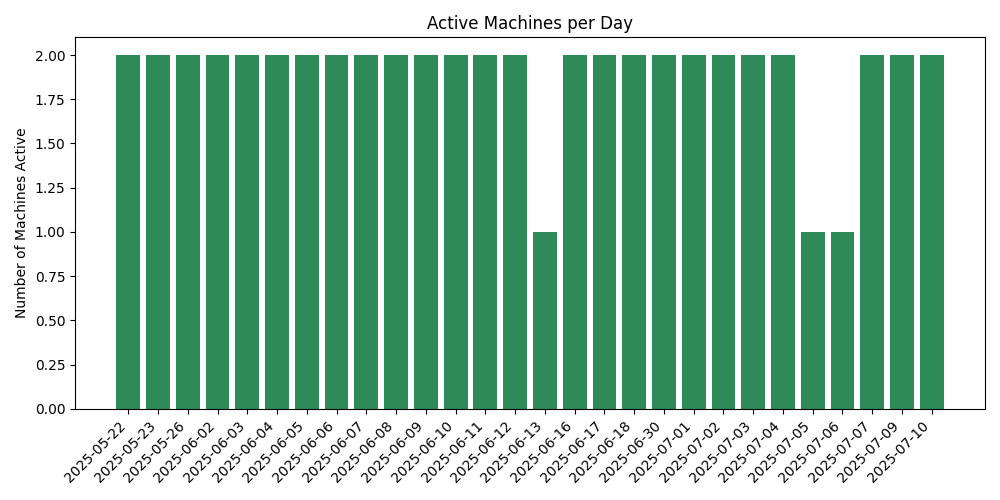

Source data for this figure (header and first rows):
date, machines_active
2025-05-22, 2
2025-05-23, 2
2025-05-26, 2
2025-06-02, 2
2025-06-03, 2
2025-06-04, 2
2025-06-05, 2
2025-06-06, 2
2025-06-07, 2
2025-06-08, 2
2025-06-09, 2
2025-06-10, 2
2025-06-11, 2
2025-06-12, 2
2025-06-13, 1
2025-06-16, 2
2025-06-17, 2
2025-06-18, 2
2025-06-30, 2
2025-07-01, 2
2025-07-02, 2
2025-07-03, 2
2025-07-04, 2
2025-07-05, 1
2025-07-06, 1
2025-07-07, 2
2025-07-09, 2
2025-07-10, 2
